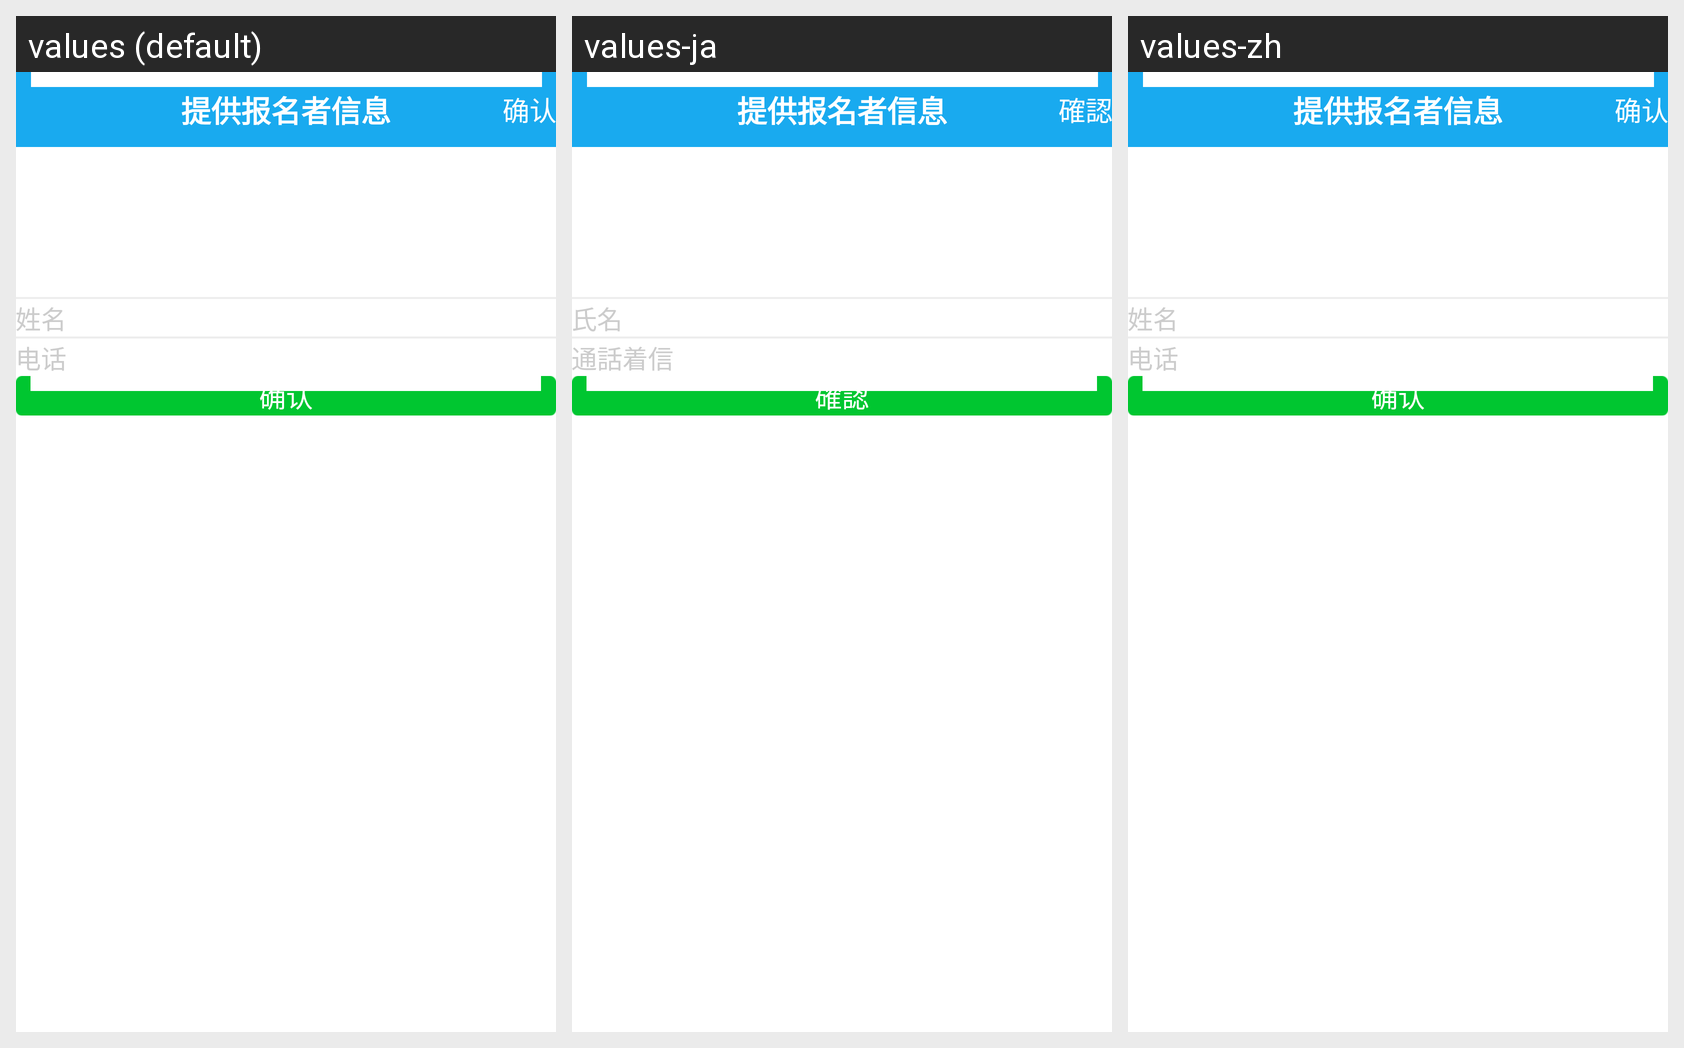

Locale-by-locale string values for the Android screen shown in this grid:
Android screen res/layout/activity_submit_information.xml rendered under 3 locales, left to right: values (default), values-ja, values-zh. Device: Nexus 5 (rendered at 1080×1920; each locale shown at half size, 540×960, under a caption strip naming it); theme Theme.Blue_main.
Strings drawn on this screen, with the default value and each locale's value (text and hints the layout hard-codes, and strings that could not be matched under every locale, appear in the picture but are not listed):

event_submitinfo
  values: 提供报名者信息
  values-ja: 提供报名者信息  [not translated; the default value is used]
  values-zh: 提供报名者信息  [not translated; the default value is used]

confirm
  values: 确认
  values-ja: 確認
  values-zh: 确认

manage_account_user_name
  values: 姓名
  values-ja: 氏名
  values-zh: 姓名

sys_notice_telephone
  values: 电话
  values-ja: 通話着信
  values-zh: 电话
